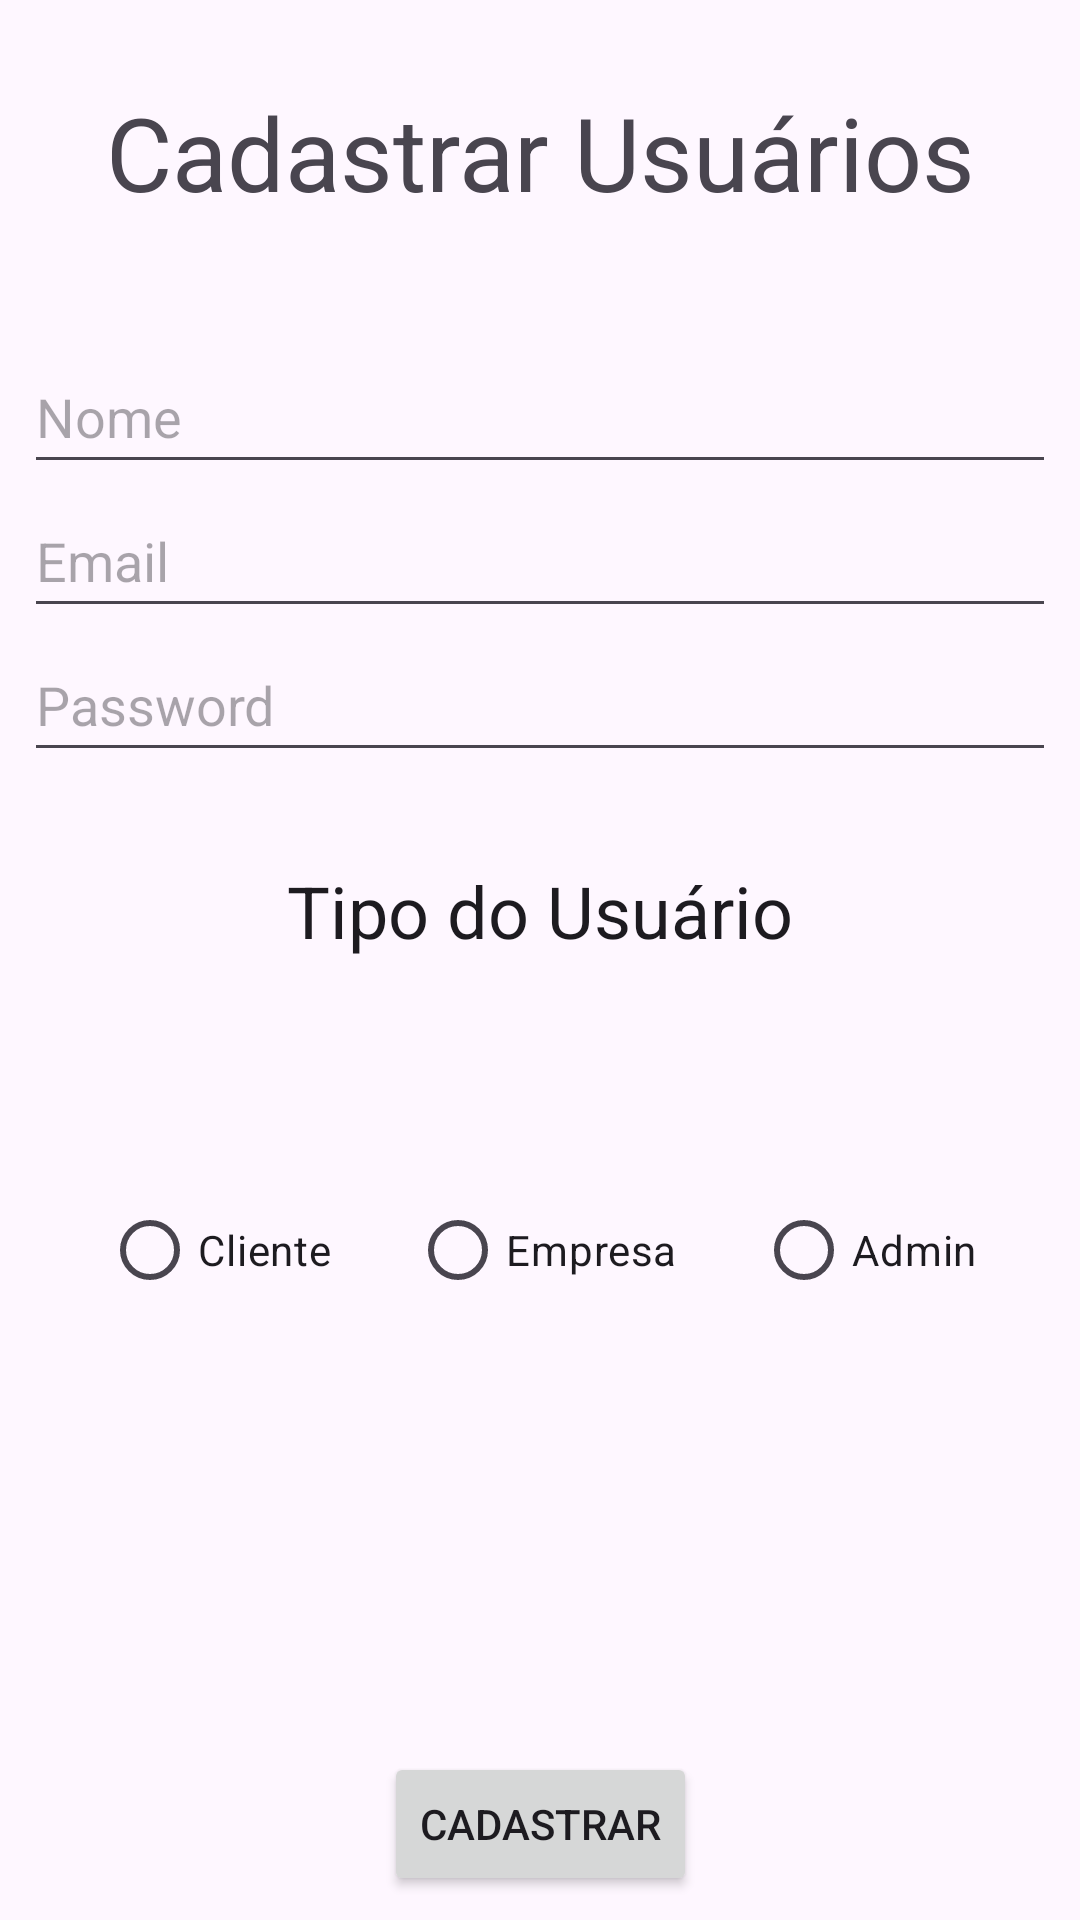

The Android layout XML behind this screen, and the referenced resources:
<!-- AndroidManifest.xml: application theme Theme.MultiActivity -->
<!-- res/layout/activity_add_users_admin.xml -->
<?xml version="1.0" encoding="utf-8"?>
<androidx.constraintlayout.widget.ConstraintLayout xmlns:android="http://schemas.android.com/apk/res/android"
    xmlns:app="http://schemas.android.com/apk/res-auto"
    xmlns:tools="http://schemas.android.com/tools"
    android:layout_width="match_parent"
    android:layout_height="match_parent"
    tools:context=".controller.AddUsers">

    <LinearLayout
        android:layout_width="0dp"
        android:layout_height="0dp"
        android:layout_marginStart="8dp"
        android:layout_marginTop="8dp"
        android:layout_marginEnd="8dp"
        android:layout_marginBottom="16dp"
        android:orientation="vertical"
        app:layout_constraintBottom_toTopOf="@+id/userAddButton"
        app:layout_constraintEnd_toEndOf="parent"
        app:layout_constraintStart_toStartOf="parent"
        app:layout_constraintTop_toTopOf="parent">

        <Space
            android:layout_width="match_parent"
            android:layout_height="20dp" />

        <TextView
            android:id="@+id/textView8"
            android:layout_width="match_parent"
            android:layout_height="wrap_content"
            android:text="@string/cadastro_usuario"
            android:textAlignment="center"
            android:textAppearance="@style/TextAppearance.AppCompat.Display1" />

        <Space
            android:layout_width="match_parent"
            android:layout_height="40dp" />

        <EditText
            android:id="@+id/editNameUser"
            android:layout_width="match_parent"
            android:layout_height="wrap_content"
            android:ems="10"
            android:hint="@string/nome_user"
            android:importantForAutofill="no"
            android:inputType="text"
            android:minHeight="48dp" />

        <EditText
            android:id="@+id/editEmailUser"
            android:layout_width="match_parent"
            android:layout_height="wrap_content"
            android:ems="10"
            android:hint="@string/email_user"
            android:importantForAutofill="no"
            android:inputType="textEmailAddress"
            android:minHeight="48dp" />

        <EditText
            android:id="@+id/editPasswordUser"
            android:layout_width="match_parent"
            android:layout_height="wrap_content"
            android:ems="10"
            android:hint="@string/password_user"
            android:importantForAutofill="no"
            android:inputType="textPassword"
            android:minHeight="48dp" />

        <Space
            android:layout_width="match_parent"
            android:layout_height="30dp" />

        <TextView
            android:id="@+id/textView5"
            android:layout_width="match_parent"
            android:layout_height="wrap_content"
            android:text="@string/tipo_usuario"
            android:textAlignment="center"
            android:textAppearance="@style/TextAppearance.AppCompat.Body1"
            android:textSize="24sp" />

        <Space
            android:layout_width="match_parent"
            android:layout_height="73dp" />

        <RadioGroup
            android:layout_width="match_parent"
            android:layout_height="wrap_content"
            android:orientation="horizontal">

            <Space
                android:layout_width="wrap_content"
                android:layout_height="wrap_content"
                android:layout_weight="1" />

            <RadioButton
                android:id="@+id/radioButtonCliente"
                android:layout_width="wrap_content"
                android:layout_height="wrap_content"
                android:layout_weight="1"
                android:text="@string/radio_cliente" />

            <RadioButton
                android:id="@+id/radioButtonEmpresa"
                android:layout_width="wrap_content"
                android:layout_height="wrap_content"
                android:layout_weight="1"
                android:text="@string/radio_empresa" />

            <RadioButton
                android:id="@+id/radioButtonAdmin"
                android:layout_width="wrap_content"
                android:layout_height="wrap_content"
                android:layout_weight="1"
                android:text="@string/radio_admin" />
        </RadioGroup>

    </LinearLayout>

    <Button
        android:id="@+id/userAddButton"
        android:layout_width="wrap_content"
        android:layout_height="wrap_content"
        android:layout_marginStart="8dp"
        android:layout_marginEnd="8dp"
        android:layout_marginBottom="8dp"
        android:text="@string/registrar_user"
        app:layout_constraintBottom_toBottomOf="parent"
        app:layout_constraintEnd_toEndOf="parent"
        app:layout_constraintStart_toStartOf="parent" />

</androidx.constraintlayout.widget.ConstraintLayout>
<!-- resources referenced by this layout -->
<resources>
  <string name="cadastro_usuario">Cadastrar Usuários</string>
  <string name="email_user">Email</string>
  <string name="nome_user">Nome</string>
  <string name="password_user">Password</string>
  <string name="radio_admin">Admin</string>
  <string name="radio_cliente">Cliente</string>
  <string name="radio_empresa">Empresa</string>
  <string name="registrar_user">Cadastrar</string>
  <string name="tipo_usuario">Tipo do Usuário</string>
  <style name="Theme.MultiActivity" parent="Base.Theme.MultiActivity." />
  <style name="Base.Theme.MultiActivity." parent="Theme.Material3.DayNight">
          
          
      </style>
</resources>
